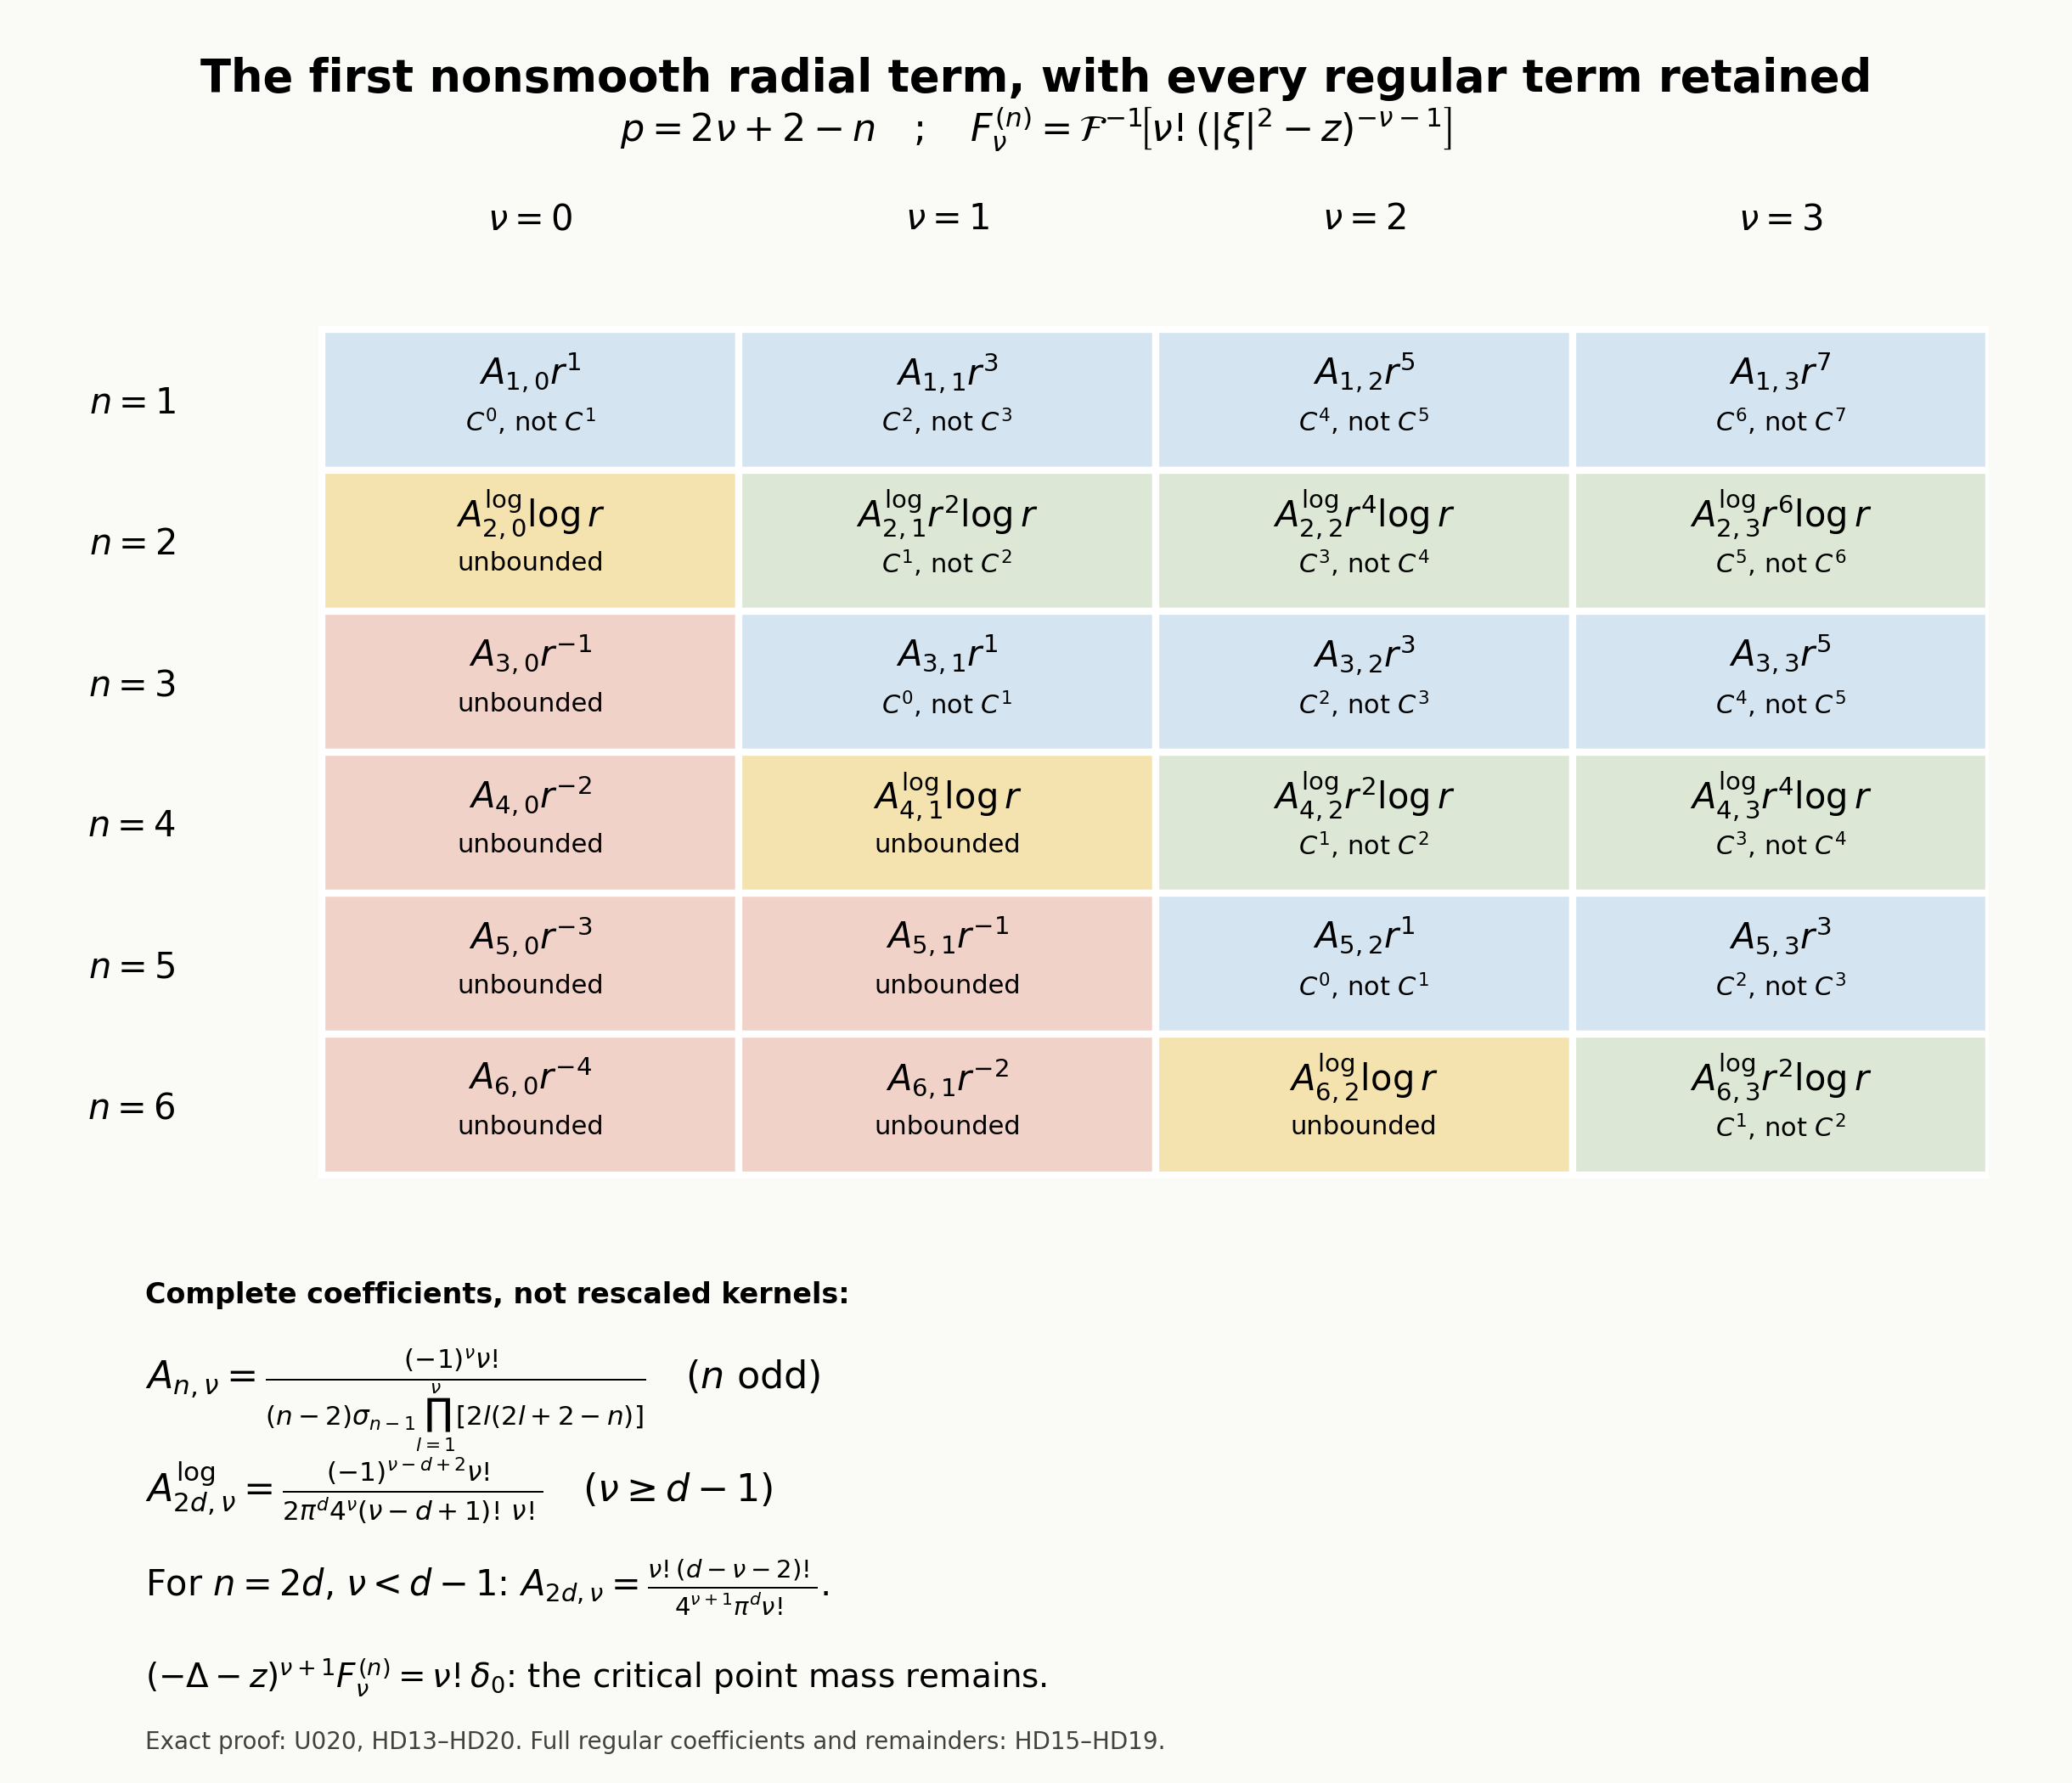

Write the Python code that produced this figure.
"""Reproduce the exact U020 radial threshold diagram; no sampled kernels."""
from pathlib import Path
import json
import matplotlib
matplotlib.use('Agg')
import matplotlib.pyplot as plt
from matplotlib.patches import Rectangle

OUT = Path(__file__).resolve().parent
plt.rcParams.update({'font.family':'DejaVu Sans','mathtext.fontset':'dejavusans',
                     'svg.hashsalt':'AN03-U020-dimensional-resonance-264'})
fig, ax = plt.subplots(figsize=(12.2, 10.5))
fig.patch.set_facecolor('#fafaf7')
ax.set_facecolor('#fafaf7')
colors={'negative power':'#f1d2c8','logarithm':'#f4e3af',
        'odd cusp':'#d4e5f1','even logarithmic cusp':'#dce8d5'}
cells=[]
for n in range(1,7):
    for nu in range(4):
        p=2*nu+2-n
        kind=('negative power' if p<0 else 'odd cusp') if n%2 else (
              'negative power' if p<0 else 'logarithm' if p==0 else 'even logarithmic cusp')
        term=rf'$A_{{{n},{nu}}}r^{{{p}}}$' if n%2 or p<0 else (
             rf'$A^{{\log}}_{{{n},{nu}}}\log r$' if p==0 else rf'$A^{{\log}}_{{{n},{nu}}}r^{{{p}}}\log r$')
        # The grid is the exact first nonsmooth term, never the whole kernel.
        x,y=nu,6-n
        ax.add_patch(Rectangle((x,y),1,1,facecolor=colors[kind],edgecolor='white',linewidth=3))
        ax.text(x+.5,y+.69,term,ha='center',va='center',fontsize=15)
        reg='unbounded' if p<=0 else rf'$C^{{{p-1}}}$, not $C^{{{p}}}$'
        ax.text(x+.5,y+.34,reg,ha='center',va='center',fontsize=11)
        cells.append({'n':n,'nu':nu,'p':p,'classification':kind,'sharp_regularity':reg})
ax.set_xlim(-.3,4);ax.set_ylim(-.2,6.5)
ax.set_xticks([i+.5 for i in range(4)],[rf'$\nu={i}$' for i in range(4)],fontsize=15)
ax.xaxis.tick_top()
ax.set_yticks([6-n+.5 for n in range(1,7)],[rf'$n={n}$' for n in range(1,7)],fontsize=15)
ax.tick_params(length=0,pad=9)
for spine in ax.spines.values():spine.set_visible(False)
fig.suptitle('The first nonsmooth radial term, with every regular term retained',
             fontsize=19,fontweight='bold',y=.968)
fig.text(.5,.921,r'$p=2\nu+2-n\quad;\quad F_\nu^{(n)}=\mathcal{F}^{-1}\!\left[\nu!(|\xi|^2-z)^{-\nu-1}\right]$',
         ha='center',fontsize=16)
fig.subplots_adjust(left=.095,right=.96,top=.855,bottom=.325)
fig.text(.07,.269,'Complete coefficients, not rescaled kernels:',fontsize=12,fontweight='bold')
fig.text(.07,.221,r'$A_{n,\nu}=\frac{(-1)^\nu\nu!}{(n-2)\sigma_{n-1}\prod_{l=1}^{\nu}[2l(2l+2-n)]}\quad(n\ \mathrm{odd})$',fontsize=16)
fig.text(.07,.158,r'$A^{\log}_{2d,\nu}=\frac{(-1)^{\nu-d+2}\nu!}{2\pi^d4^\nu(\nu-d+1)!\,\nu!}\quad(\nu\geq d-1)$',fontsize=16)
fig.text(.07,.105,r'For $n=2d$, $\nu<d-1$: $A_{2d,\nu}=\frac{\nu!(d-\nu-2)!}{4^{\nu+1}\pi^d\nu!}$.',fontsize=15)
fig.text(.07,.053,r'$(-\Delta-z)^{\nu+1}F_\nu^{(n)}=\nu!\delta_0$: the critical point mass remains.',fontsize=14)
fig.text(.07,.019,'Exact proof: U020, HD13–HD20. Full regular coefficients and remainders: HD15–HD19.',fontsize=10,color='#414141')
stem=OUT/'hadamard-dimensional-resonance'
fig.savefig(stem.with_suffix('.png'),dpi=200,metadata={'Software':'U020 exact reproducible diagram'})
fig.savefig(stem.with_suffix('.svg'),metadata={'Date':None,'Creator':'U020 exact reproducible diagram'})
plt.close(fig)
params={'schema_version':1,'kind':'exact discrete threshold diagram, not a kernel plot',
        'source_lesson':'elliptic-hadamard-parametrices.md','proof_locators':'HD13–HD20',
        'parameter_domain':'z outside [0,infinity)','normalization':'original Fourier inverse (2pi)^(-n), full nu!',
        'dimension_range':[1,6],'nu_range':[0,3],'cells':cells,'complete_regular_terms_retained':True,
        'coefficient_source':'Full uncancelled formulas HD17, HD18 and HD19',
        'figure_size_inches':[12.2,10.5],'dpi':200,'colors':colors}
stem.with_suffix('.parameters.json').write_text(json.dumps(params,indent=2,ensure_ascii=False)+'\n',encoding='utf-8')
